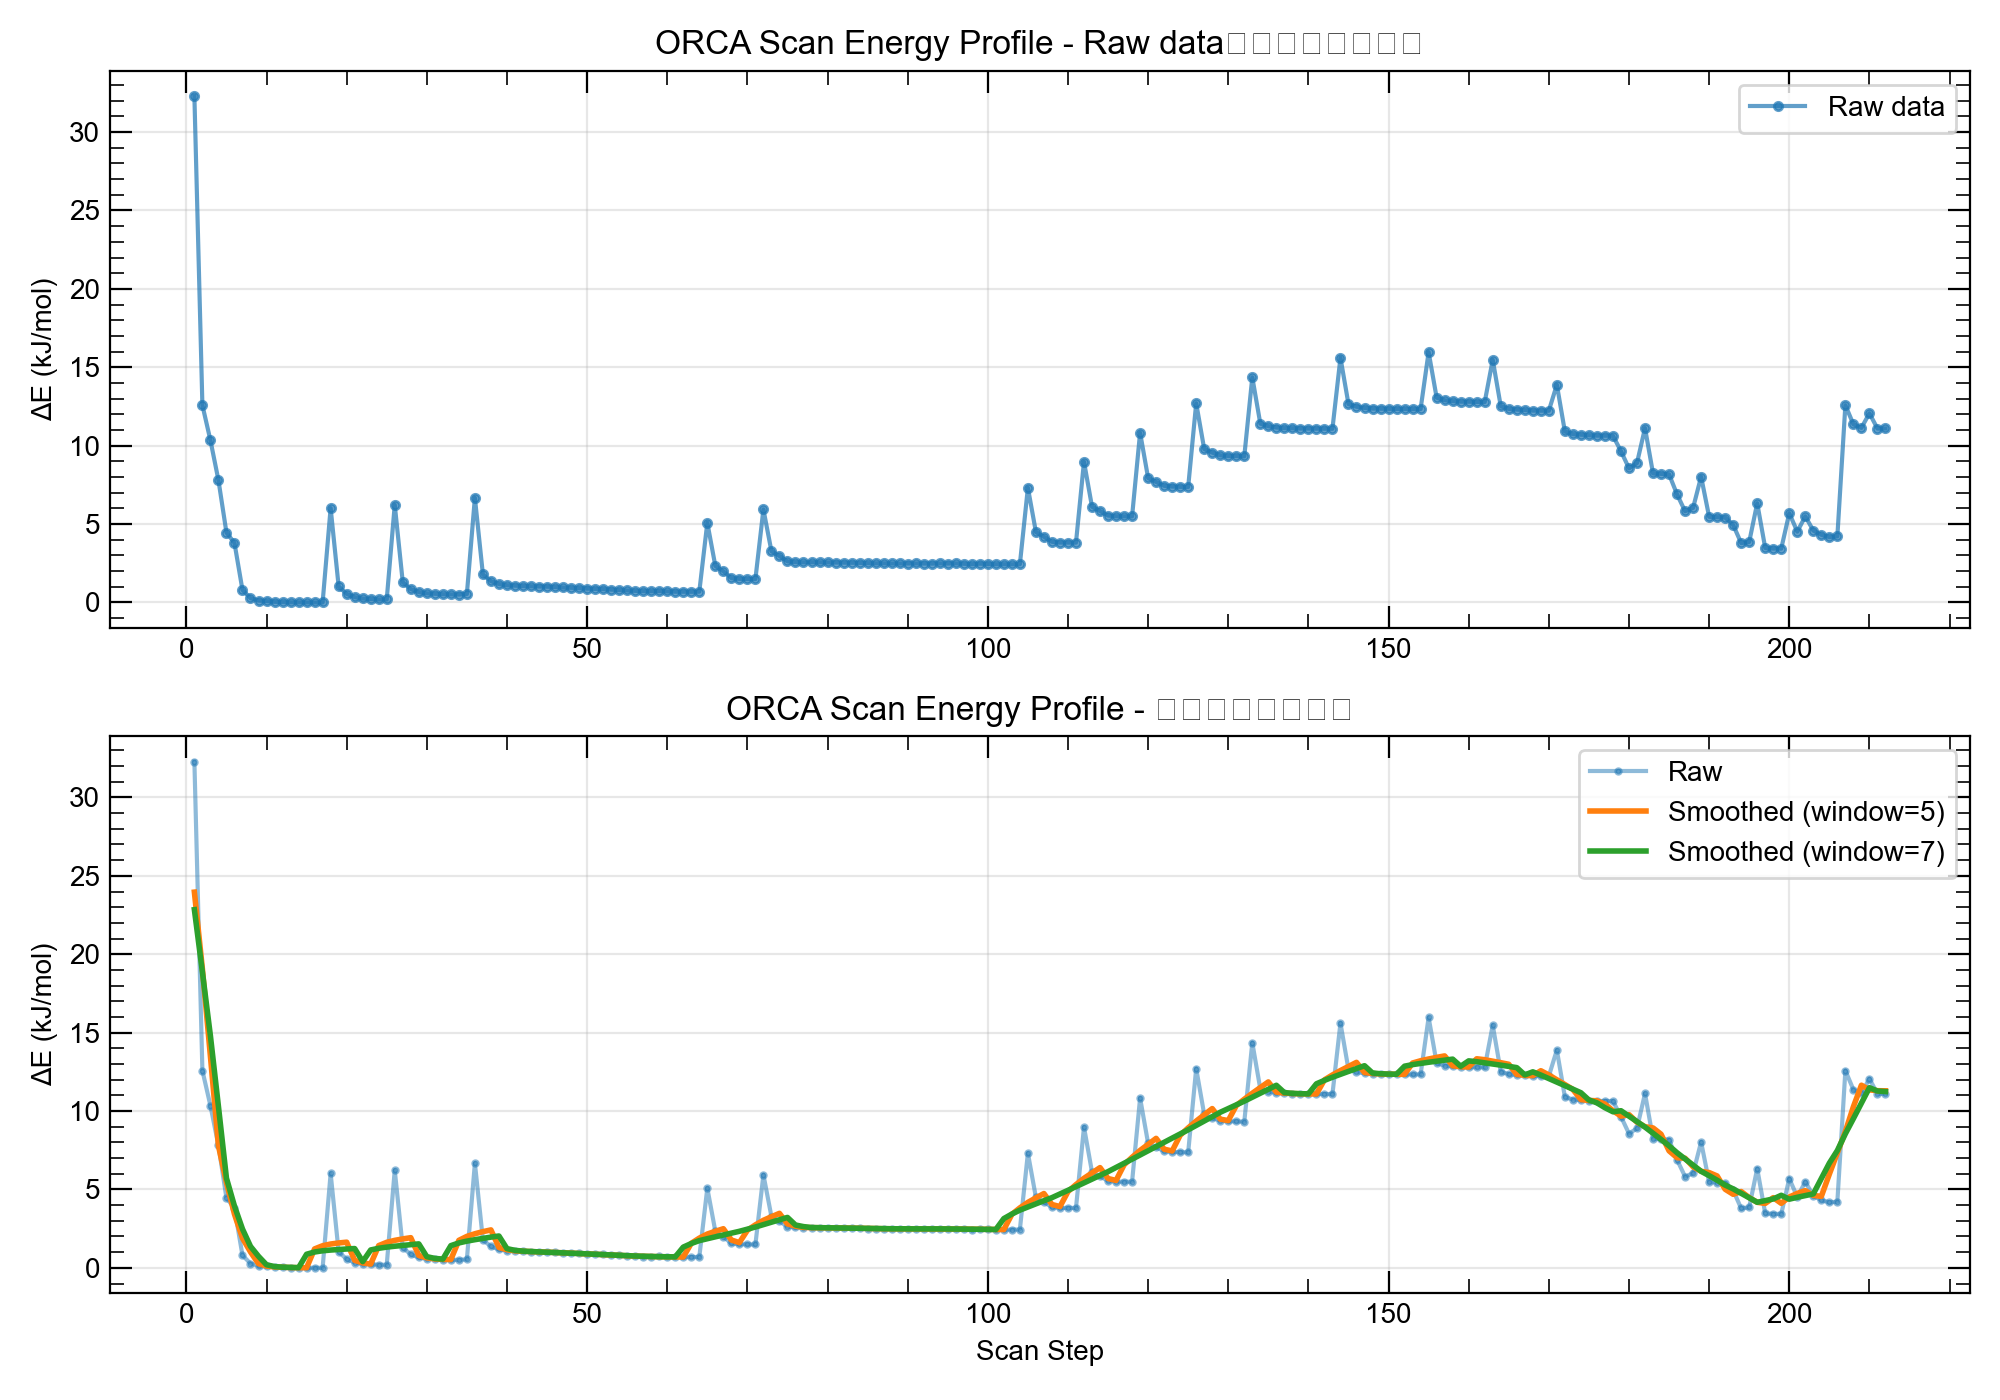

Data behind this chart, as committed beside it:
step, energy_unit, energy_raw, energy_kJmol, delta_kJmol, delta_kJmol_smooth5, delta_kJmol_smooth7, converged
1, hartree, -399.1, -1047787, 32.29, 23.96, 22.84, True
2, hartree, -399.1, -1047807, 12.58, 19.06, 18.87, True
3, hartree, -399.1, -1047809, 10.35, 13.5, 14.8, True
4, hartree, -399.1, -1047812, 7.804, 7.798, 10.3, True
5, hartree, -399.1, -1047815, 4.461, 5.441, 5.724, True
6, hartree, -399.1, -1047816, 3.797, 3.427, 3.944, True
7, hartree, -399.1, -1047819, 0.798, 1.891, 2.479, True
8, hartree, -399.1, -1047819, 0.2769, 1.017, 1.37, True
9, hartree, -399.1, -1047819, 0.1232, 0.266, 0.7363, True
10, hartree, -399.1, -1047819, 0.09197, 0.1118, 0.1957, True
11, hartree, -399.1, -1047819, 0.0401, 0.05901, 0.08288, True
12, hartree, -399.1, -1047819, 0.02678, 0.03602, 0.0444, True
13, hartree, -399.1, -1047819, 0.01305, 0.01914, 0.02718, True
14, hartree, -399.1, -1047819, 0.008184, 0.01164, 0.01404, True
15, hartree, -399.1, -1047819, 0.007585, 0.00628, 0.8683, True
16, hartree, -399.1, -1047819, 0.002587, 1.208, 1.011, True
17, hartree, -399.1, -1047819, 0.0, 1.411, 1.088, True
18, hartree, -399.1, -1047813, 6.02, 1.52, 1.135, True
19, hartree, -399.1, -1047818, 1.026, 1.587, 1.17, True
20, hartree, -399.1, -1047819, 0.5502, 1.638, 1.203, True
21, hartree, -399.1, -1047819, 0.3397, 0.4796, 1.231, True
22, hartree, -399.1, -1047819, 0.2542, 0.3139, 0.3985, True
23, hartree, -399.1, -1047819, 0.2282, 0.2427, 1.142, True
24, hartree, -399.1, -1047819, 0.1973, 1.42, 1.248, True
25, hartree, -399.1, -1047819, 0.1942, 1.628, 1.321, True
26, hartree, -399.1, -1047813, 6.227, 1.753, 1.379, True
27, hartree, -399.1, -1047818, 1.293, 1.846, 1.43, True
28, hartree, -399.1, -1047819, 0.8551, 1.924, 1.481, True
29, hartree, -399.1, -1047819, 0.6604, 0.7899, 1.529, True
30, hartree, -399.1, -1047819, 0.5835, 0.6368, 0.7139, True
31, hartree, -399.1, -1047819, 0.5577, 0.57, 0.6019, True
32, hartree, -399.1, -1047819, 0.5274, 0.5396, 0.5572, True
33, hartree, -399.1, -1047819, 0.5209, 0.5313, 1.416, True
34, hartree, -399.1, -1047819, 0.5086, 1.754, 1.588, True
35, hartree, -399.1, -1047819, 0.5419, 2.007, 1.703, True
36, hartree, -399.1, -1047813, 6.673, 2.175, 1.796, True
37, hartree, -399.1, -1047818, 1.788, 2.308, 1.879, True
38, hartree, -399.1, -1047818, 1.364, 2.42, 1.96, True
39, hartree, -399.1, -1047818, 1.176, 1.301, 2.032, True
40, hartree, -399.1, -1047818, 1.1, 1.153, 1.227, True
41, hartree, -399.1, -1047818, 1.076, 1.087, 1.117, True
42, hartree, -399.1, -1047818, 1.048, 1.055, 1.066, True
43, hartree, -399.1, -1047818, 1.035, 1.037, 1.038, True
44, hartree, -399.1, -1047818, 1.018, 1.019, 1.018, True
45, hartree, -399.1, -1047818, 1.009, 1, 0.9985, True
46, hartree, -399.1, -1047818, 0.9827, 0.9812, 0.9798, True
47, hartree, -399.1, -1047818, 0.9564, 0.9611, 0.9588, True
48, hartree, -399.1, -1047818, 0.9399, 0.9368, 0.9366, True
49, hartree, -399.1, -1047818, 0.9172, 0.9128, 0.9144, True
50, hartree, -399.1, -1047819, 0.888, 0.8923, 0.8913, True
51, hartree, -399.1, -1047819, 0.8625, 0.8686, 0.8679, True
52, hartree, -399.1, -1047819, 0.8541, 0.8436, 0.8429, True
53, hartree, -399.1, -1047819, 0.8211, 0.819, 0.8178, True
54, hartree, -399.1, -1047819, 0.7923, 0.7948, 0.7943, True
55, hartree, -399.1, -1047819, 0.7652, 0.7686, 0.7738, True
56, hartree, -399.1, -1047819, 0.7415, 0.7483, 0.7558, True
57, hartree, -399.1, -1047819, 0.7231, 0.7354, 0.7392, True
58, hartree, -399.1, -1047819, 0.7194, 0.7233, 0.7242, True
59, hartree, -399.1, -1047819, 0.7276, 0.7126, 0.7126, True
60, hartree, -399.1, -1047819, 0.705, 0.7048, 0.7044, True
... 152 more rows
